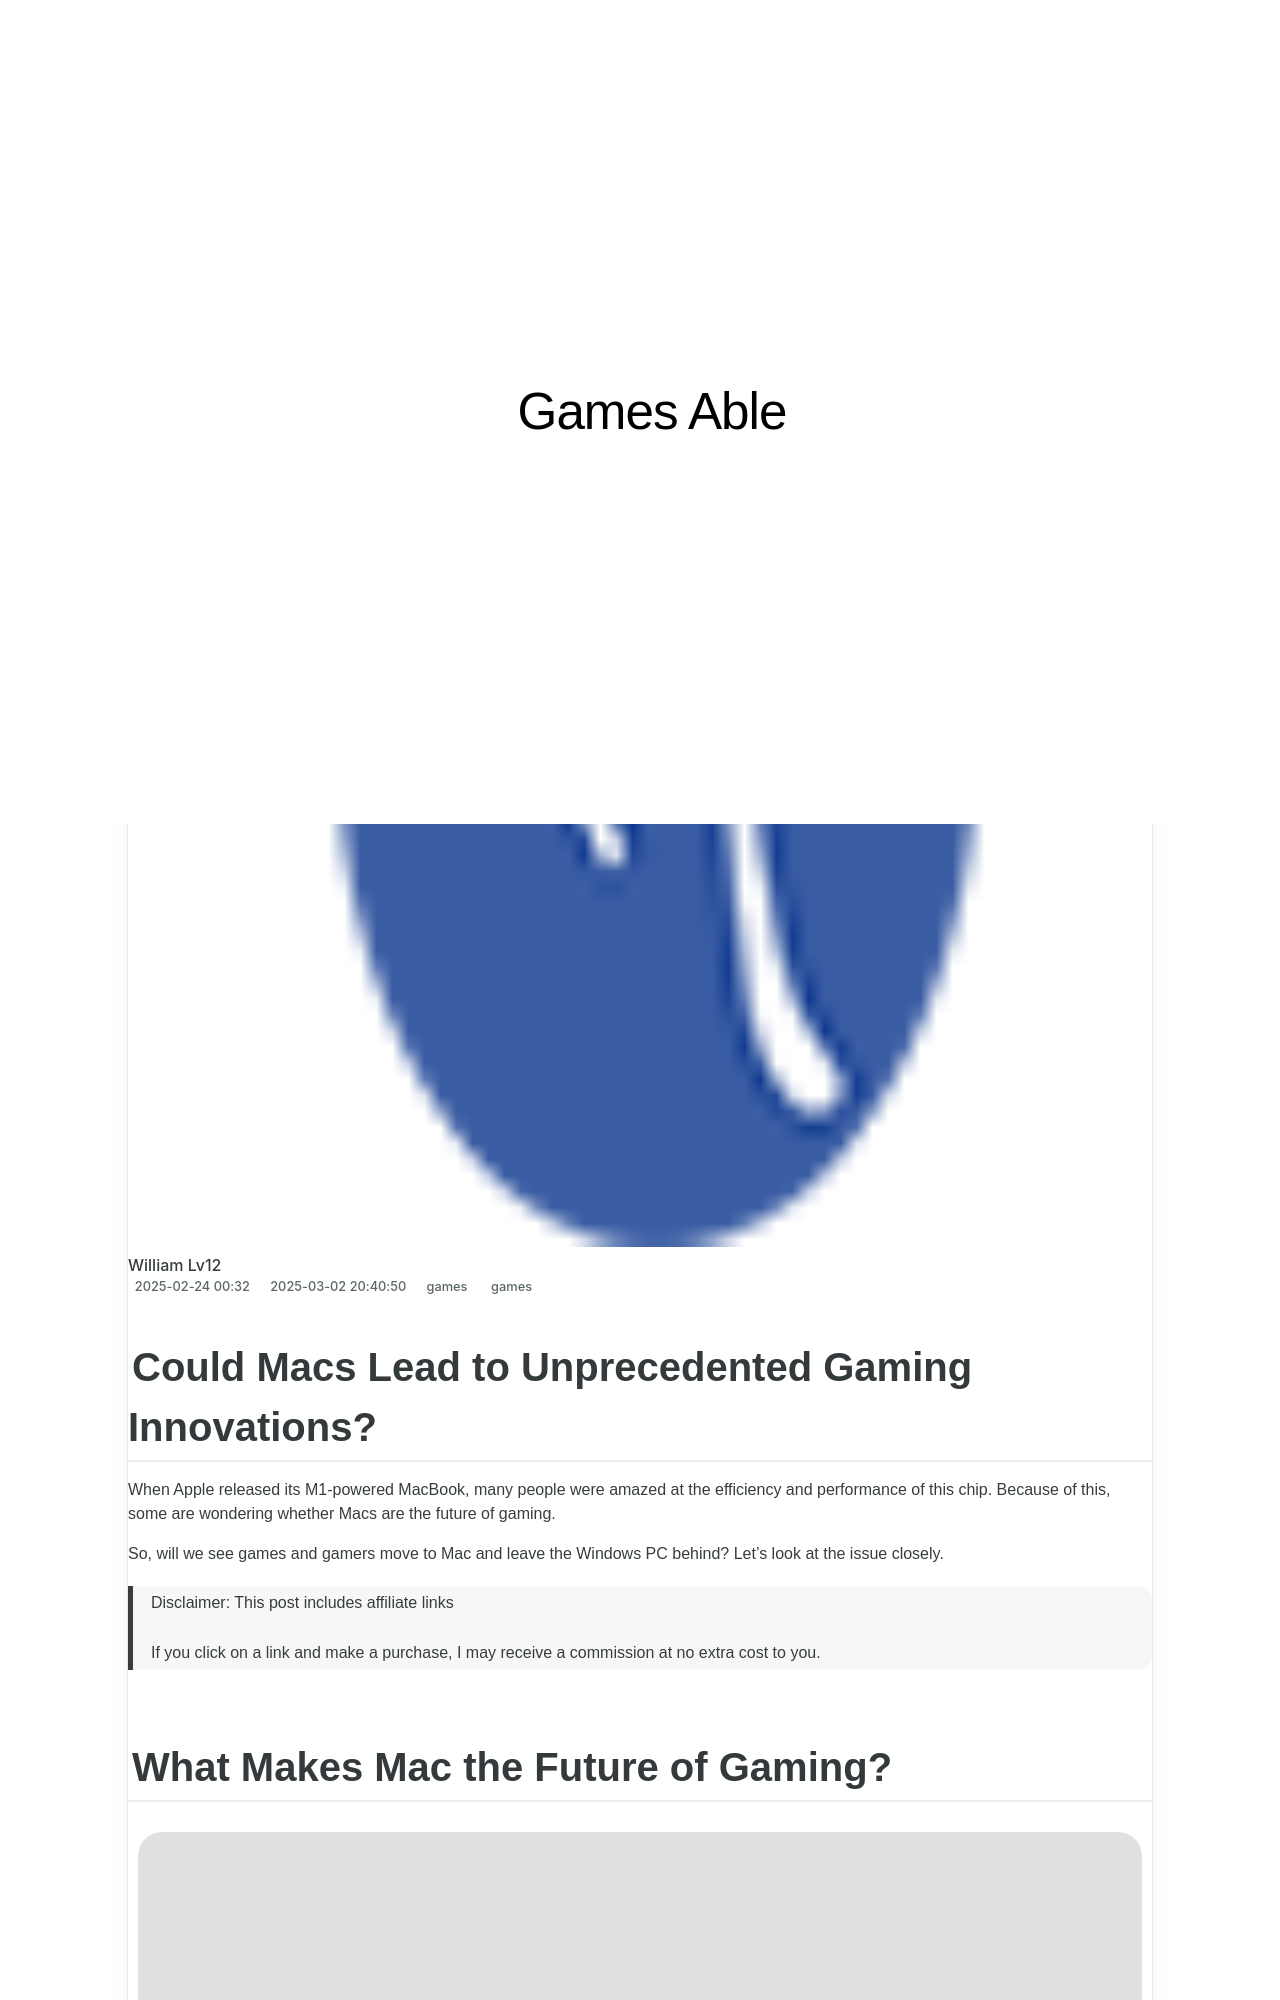

repository: techidaily/site-games-able · page: could-macs-lead-to-unprecedented-gaming-innovations/index.html · generator: jekyll

---
title: Could Macs Lead to Unprecedented Gaming Innovations?
date: 2025-02-09T23:57:13.545Z
updated: 2025-02-11T19:17:51.880Z
tags:
  - games
categories:
  - games
description: This Article Describes Could Macs Lead to Unprecedented Gaming Innovations?
excerpt: This Article Describes Could Macs Lead to Unprecedented Gaming Innovations?
keywords: Mac Gaming Innovation,Mac Computers and Gaming Advancements,Apple Hardware Gaming Potential,Gaming Future with Macs,Mac Computers Transforming Gaming,Gaming Innovation Through Mac Devices,Impact of Mac on PC Gaming Evolution
thumbnail: https://thmb.techidaily.com/9a0ccdfbe8da8591524befa7834f5f64eb569a97d027f532be495df3d4cfc012.jpg
---

## Could Macs Lead to Unprecedented Gaming Innovations?

 When Apple released its M1-powered MacBook, many people were amazed at the efficiency and performance of this chip. Because of this, some are wondering whether Macs are the future of gaming.

 So, will we see games and gamers move to Mac and leave the Windows PC behind? Let's look at the issue closely.

>  Disclaimer: This post includes affiliate links
>
>  If you click on a link and make a purchase, I may receive a commission at no extra cost to you.
>

## What Makes Mac the Future of Gaming?

![14-inch M2 Pro MacBook Pro models side by side](https://static1.makeuseofimages.com/wordpress/wp-content/uploads/2023/01/14-inch-m2-pro-macbook-pro-models-side-by-side.jpg)

 Image Credit:[Apple](https://www.apple.com/newsroom/2023/01/apple-unveils-macbook-pro-featuring-m2-pro-and-m2-max/)

[According to Apple Insider](https://appleinsider.com/articles/19/05/09/how-apples-macs-lost-an-early-lead-in-video-gaming) , Apple's Macintosh computers held an advantage in PC gaming in the 1980s and early '90s. However, this is no longer true today. According to[Steam's Hardware and Software Survey June 2023](https://store.steampowered.com/hwsurvey?platform=combined) , Windows holds 96.77% of the Steam market, while MacOS has a measly 1.79%.

 But will we see this number increase in the coming years? Especially as Apple continues to release more powerful, efficient, and affordable Apple-silicon-powered Macs and MacBooks?

### The MacBook Air and Its Popularity

 The launch of the M1 MacBook Air turned the laptop market on its head. With its exceptional efficiency, many users switched to the MacBook Air and the more expensive MacBook Pro to take advantage of its ridiculously long battery life.

![15-inch MacBook Air battery percentage](https://static1.makeuseofimages.com/wordpress/wp-content/uploads/wm/2023/07/15-inch-macbook-air-battery-1.JPG)

 Furthermore, its reasonable price[made the MacBook Air an outstanding laptop for students](https://www.makeuseof.com/reasons-macbook-air-great-for-students/) . Even some professionals agree that[MacBooks are better than other laptops](https://www.makeuseof.com/why-macbooks-are-better-than-other-laptops/) , with many of them switching to macOS from Windows.

 So, with this increased userbase, you can expect some of them to want to game on their computer. As more people buy into the Apple ecosystem, the demand for Mac gaming will also slowly increase.
